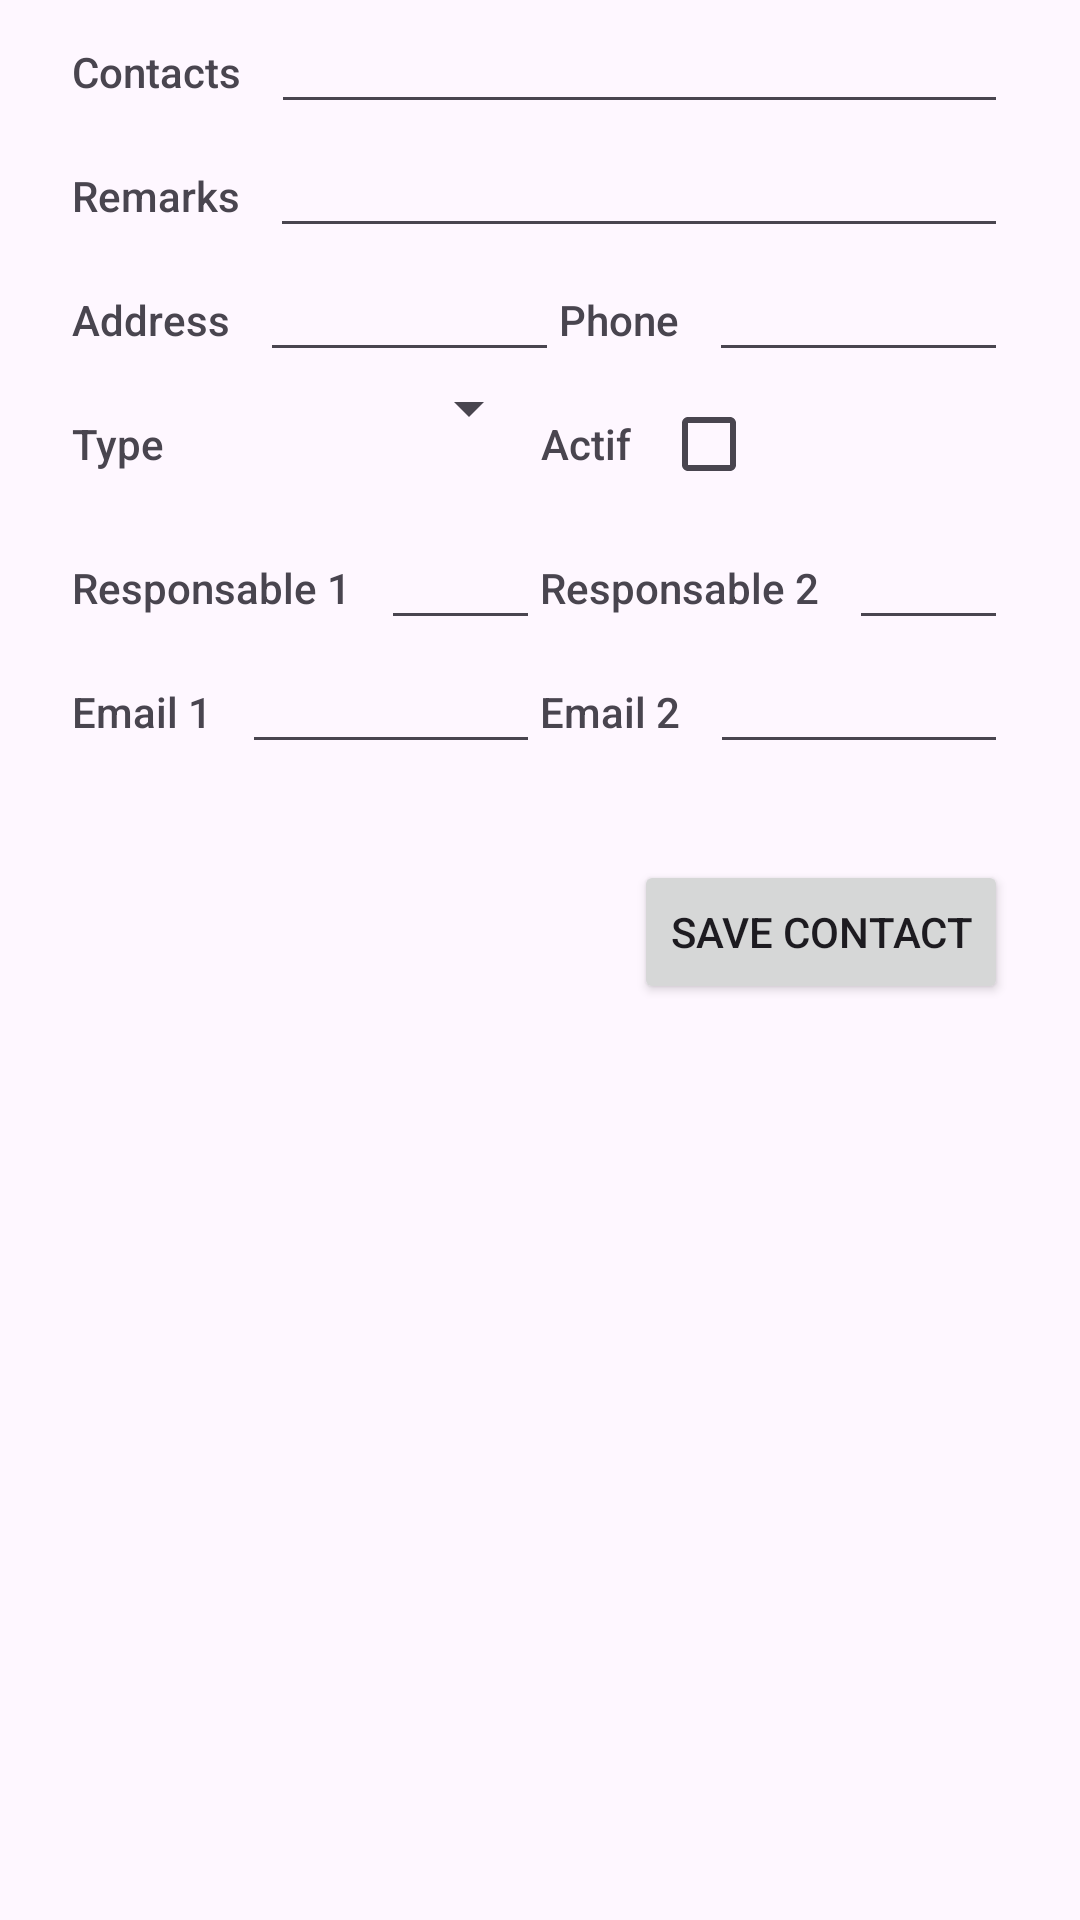

This screen was rendered from an Android layout file. Write that file and the resources it references.
<!-- AndroidManifest.xml: application theme Theme.AGUAdeOROManagement -->
<!-- res/layout/fragment_create_contact.xml -->
<?xml version="1.0" encoding="utf-8"?>
<androidx.constraintlayout.widget.ConstraintLayout xmlns:android="http://schemas.android.com/apk/res/android"
    xmlns:app="http://schemas.android.com/apk/res-auto"
    android:layout_width="match_parent"
    android:layout_height="match_parent">

    <LinearLayout
        android:id="@+id/linearLayout"
        android:layout_width="match_parent"
        android:layout_height="wrap_content"
        android:layout_marginStart="24dp"
        android:layout_marginEnd="24dp"
        android:orientation="vertical"
        app:layout_constraintEnd_toEndOf="parent"
        app:layout_constraintStart_toStartOf="parent"
        app:layout_constraintTop_toTopOf="parent">


        <LinearLayout
            android:layout_width="match_parent"
            android:layout_height="match_parent"
            android:orientation="horizontal"></LinearLayout>

        <LinearLayout
            android:layout_width="match_parent"
            android:layout_height="wrap_content"
            android:layout_marginVertical="0dp"
            android:orientation="horizontal">

            <TextView
                android:id="@+id/textViewContacts"
                android:layout_width="wrap_content"
                android:layout_height="wrap_content"
                android:layout_marginRight="10dp"
                android:fontFamily="sans-serif-black"
                android:text="Contacts"
                android:textFontWeight="500" />

            <EditText
                android:id="@+id/editTextSingleContactContacts"
                android:layout_width="match_parent"
                android:layout_height="wrap_content" />
        </LinearLayout>

        <LinearLayout
            android:layout_width="match_parent"
            android:layout_height="wrap_content"
            android:layout_marginVertical="0dp"
            android:orientation="horizontal">

            <TextView
                android:id="@+id/textViewRemarks"
                android:layout_width="wrap_content"
                android:layout_height="wrap_content"
                android:layout_marginRight="10dp"
                android:fontFamily="sans-serif-black"
                android:text="Remarks"
                android:textFontWeight="500" />

            <EditText
                android:id="@+id/editTextSingleContactRemarks"
                android:layout_width="wrap_content"
                android:layout_height="wrap_content"
                android:layout_weight="1"
                android:ems="10"
                android:gravity="start|top"
                android:inputType="textMultiLine" />


        </LinearLayout>


        <LinearLayout
            android:layout_width="match_parent"
            android:layout_height="wrap_content"
            android:layout_marginVertical="0dp"
            android:layout_weight="0"
            android:orientation="horizontal">

            <TextView
                android:id="@+id/textViewAddress"
                android:layout_width="wrap_content"
                android:layout_height="wrap_content"
                android:layout_marginRight="10dp"
                android:layout_weight="0"
                android:fontFamily="sans-serif-black"
                android:text="Address"
                android:textFontWeight="500" />

            <EditText
                android:id="@+id/editTextSingleContactAddress"
                android:layout_width="wrap_content"
                android:layout_height="wrap_content"
                android:layout_weight="1" />

            <TextView
                android:id="@+id/textViewPhone"
                android:layout_width="wrap_content"
                android:layout_height="wrap_content"
                android:layout_marginRight="10dp"
                android:fontFamily="sans-serif-black"
                android:text="Phone"
                android:textFontWeight="500" />

            <EditText
                android:id="@+id/editTextSingleContactPhone"
                android:layout_width="wrap_content"
                android:layout_height="wrap_content"
                android:layout_weight="1" />

        </LinearLayout>

        <LinearLayout
            android:layout_width="match_parent"
            android:layout_height="wrap_content"
            android:layout_gravity="center_vertical"
            android:layout_marginVertical="0dp"
            android:orientation="horizontal">

            <TextView
                android:id="@+id/textViewType"
                android:layout_width="wrap_content"
                android:layout_height="wrap_content"
                android:layout_marginRight="10dp"
                android:fontFamily="sans-serif-black"
                android:text="Type"
                android:textFontWeight="500" />

            <Spinner
                android:id="@+id/spinnerSingleContactType"
                android:layout_width="wrap_content"
                android:layout_height="wrap_content"
                android:layout_weight="1" />

            <TextView
                android:id="@+id/textViewActive"
                android:layout_width="wrap_content"
                android:layout_height="wrap_content"
                android:layout_marginRight="10dp"
                android:fontFamily="sans-serif-black"
                android:text="Actif"
                android:textFontWeight="500" />

            <CheckBox
                android:id="@+id/checkBoxSingleContactActive"
                android:layout_width="wrap_content"
                android:layout_height="wrap_content"
                android:layout_weight="1" />

        </LinearLayout>

        <LinearLayout
            android:layout_width="match_parent"
            android:layout_height="wrap_content"
            android:layout_marginVertical="0dp"
            android:orientation="horizontal">

            <TextView
                android:id="@+id/textViewResp1"
                android:layout_width="wrap_content"
                android:layout_height="wrap_content"
                android:layout_marginRight="10dp"
                android:fontFamily="sans-serif-black"
                android:text="Responsable 1"
                android:textFontWeight="500" />

            <EditText
                android:id="@+id/editTextSingleContactResp1"
                android:layout_width="wrap_content"
                android:layout_height="wrap_content"
                android:layout_weight="1" />

            <TextView
                android:id="@+id/textViewResp2"
                android:layout_width="wrap_content"
                android:layout_height="wrap_content"
                android:layout_marginRight="10dp"

                android:fontFamily="sans-serif-black"
                android:text="Responsable 2"
                android:textFontWeight="500" />

            <EditText
                android:id="@+id/editTextSingleContactResp2"
                android:layout_width="wrap_content"
                android:layout_height="wrap_content"
                android:layout_weight="1" />
        </LinearLayout>


        <LinearLayout
            android:layout_width="match_parent"
            android:layout_height="match_parent"
            android:layout_marginVertical="0dp"
            android:orientation="horizontal">

            <TextView
                android:id="@+id/textViewEmail1"
                android:layout_width="wrap_content"
                android:layout_height="wrap_content"
                android:layout_marginRight="10dp"
                android:fontFamily="sans-serif-black"
                android:text="Email 1"
                android:textFontWeight="500" />

            <EditText
                android:id="@+id/editTextSingleContactEmail1"
                android:layout_width="wrap_content"
                android:layout_height="wrap_content"
                android:layout_weight="1" />


            <TextView
                android:id="@+id/textViewEmail2"
                android:layout_width="wrap_content"
                android:layout_height="wrap_content"
                android:layout_marginRight="10dp"
                android:fontFamily="sans-serif-black"
                android:text="Email 2"
                android:textFontWeight="500" />

            <EditText
                android:id="@+id/editTextSingleContactEmail2"
                android:layout_width="wrap_content"
                android:layout_height="wrap_content"
                android:layout_weight="1" />
        </LinearLayout>

        <Button
            android:id="@+id/saveContact"
            android:layout_width="wrap_content"
            android:layout_height="wrap_content"
            android:layout_gravity="right"
            android:layout_marginTop="32dp"
            android:layout_weight="1"
            android:text="Save contact"
            app:layout_constraintEnd_toEndOf="@+id/removeButton"
            app:layout_constraintStart_toStartOf="@+id/removeButton"
            app:layout_constraintTop_toBottomOf="@+id/removeButton" />
    </LinearLayout>


</androidx.constraintlayout.widget.ConstraintLayout>
<!-- resources referenced by this layout -->
<resources>
  <style name="Theme.AGUAdeOROManagement" parent="Base.Theme.AGUAdeOROManagement" />
  <style name="Base.Theme.AGUAdeOROManagement" parent="Theme.Material3.DayNight.NoActionBar">
          
           <item name="colorPrimary">@color/colorPrimary</item>
      </style>
  <color name="colorPrimary">#FF2D432C</color>
</resources>
